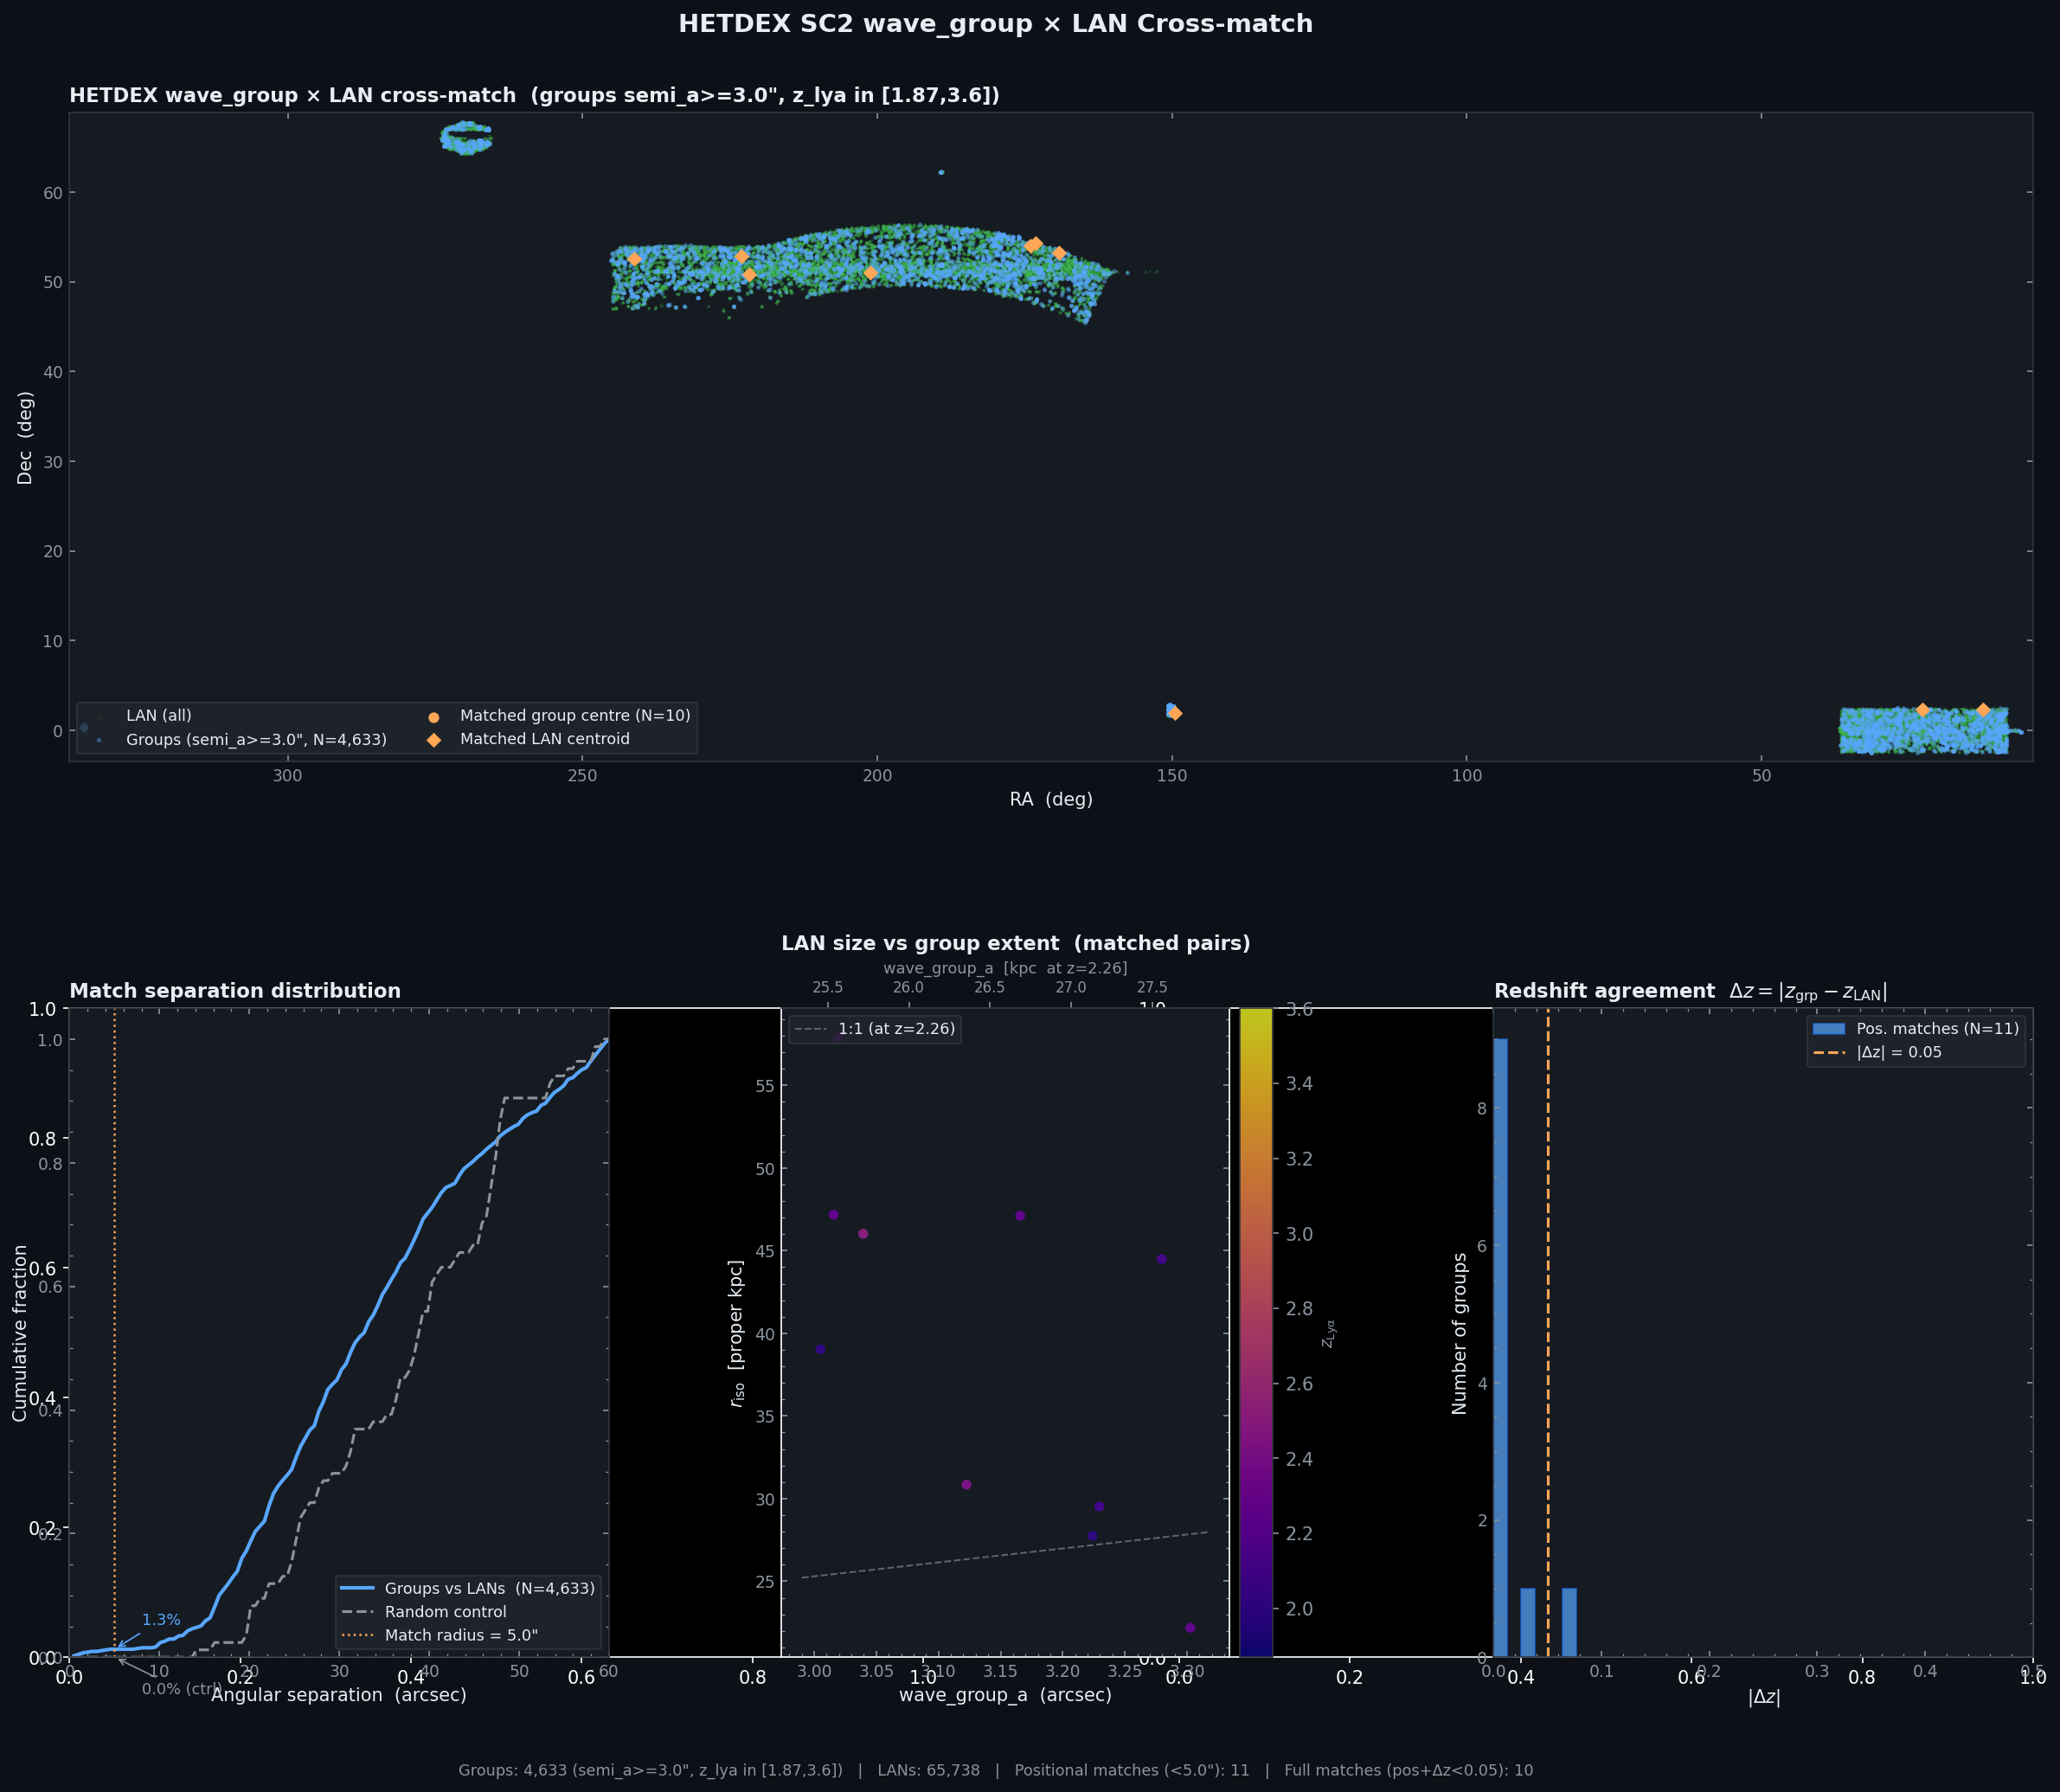

This figure's Python source:
"""
hetdex_wavegroup_lan_xmatch.py
==============================
Cross-match HETDEX SC2 wave_group emission-line groups against the
HETDEX Lyman-Alpha Nebulae (LAN) catalog.

Strategy
--------
1. Load and deduplicate the LAN catalog (dups_detectid).
2. Load the SC2 detinfo table; build one row per group (group_records)
   using the same logic as hetdex_wave_groups.py.
3. Filter groups to LAE-redshift range (z_lya > 1.87, Lya in VIRUS band)
   and minimum angular size (wave_group_a > MIN_GROUP_A_ARCSEC).
4. Cross-match group centres (wave_group_ra/dec) against LAN centroids
   using astropy SkyCoord.match_to_catalog_sky.
5. Accept matches within MATCH_RADIUS_ARCSEC and flag additional
   redshift agreement (|Δz| < DELTA_Z_MAX).
6. Produce a four-panel figure:
     Panel 1: Sky map of groups, LANs, and matched pairs
     Panel 2: Separation distribution (matched vs random control)
     Panel 3: r_iso vs wave_group_a for matched pairs (size comparison)
     Panel 4: Redshift agreement Δz for matched pairs
7. Write matched catalog to CSV and print console summary.

Column origins
--------------
  From wave_group (detinfo aggregate):
    gid, n_mem, cra, cdec, cwave, z_lya, semi_a [arcsec], semi_a_kpc, field

  From LAN catalog (deduplicated):
    name, ra, dec, z_hetdex, source_type, r_iso [kpc], logl_lya,
    flag_resolved, dbic, r_s, field

Requirements
------------
  pip install astropy numpy matplotlib scipy pandas

Data
----
  hetdex_sc2_detinfo_v1.5.fits
  hetdex_lan_v0.3.fits
  Both at: https://web.corral.tacc.utexas.edu/hetdex/HETDEX/pdr/pdr1/
"""

# =============================================================================
# CELL 1 — CONFIGURATION
# =============================================================================

DETINFO_PATH = "hetdex_sc2_detinfo_v1.5.fits"
LAN_PATH     = "hetdex_lan_v0.3.fits"
SAVE_PATH    = "hetdex_wavegroup_lan_xmatch.png"
CSV_PATH     = "hetdex_wavegroup_lan_xmatch.csv"

# Group pre-filter (applied before crossmatch)
MIN_GROUP_MEMBERS   = 3       # minimum detections per group
MIN_GROUP_A_ARCSEC  = 3.0     # only groups with semi_a > this  [arcsec]
Z_LYA_MIN           = 1.87    # Lya blue limit in VIRUS band
Z_LYA_MAX           = 3.60    # Lya red limit
MIN_SN              = 4.5     # S/N cut on individual detections

# Match criteria
MATCH_RADIUS_ARCSEC = 5.0     # primary positional match radius
DELTA_Z_MAX         = 0.05    # |z_group - z_lan| < this for redshift agreement

# LAN quality cuts
LAN_MIN_DBIC        = -999.0  # set > 0 to restrict to resolved LANs
LAN_MIN_FLAG_RES    = 0       # 1 = resolved only

BAD = -999.0

# =============================================================================
# CELL 2 — IMPORTS
# =============================================================================

import warnings
warnings.filterwarnings("ignore")

import numpy as np
import matplotlib
import matplotlib.pyplot as plt
import matplotlib.gridspec as gridspec
from matplotlib.patches import Ellipse, FancyArrowPatch
from matplotlib.ticker  import AutoMinorLocator
from matplotlib.lines   import Line2D
import matplotlib.patches as mpatches

import pandas as pd

from astropy.io         import fits
from astropy.table      import Table
from astropy.coordinates import SkyCoord, match_coordinates_sky
import astropy.units    as u
from astropy.cosmology  import Planck18

try:
    from IPython import get_ipython
    _ip = get_ipython()
    if _ip is not None:
        _ip.run_line_magic("matplotlib", "inline")
        matplotlib.rcParams["figure.dpi"] = 120
except Exception:
    pass

cosmo  = Planck18
LYA_AA = 1215.67

print("Imports OK.")

# =============================================================================
# CELL 3 — SYNTHETIC DATA GENERATORS (used when FITS files are absent)
# =============================================================================

def make_synthetic_detinfo(n_rows=80_000, seed=7):
    rng = np.random.default_rng(seed)
    ra  = np.concatenate([rng.normal(185,  25, int(n_rows*0.50)),
                          rng.normal(355,  20, int(n_rows*0.33)),
                          rng.normal(150.1, 0.6,int(n_rows*0.10)),
                          rng.normal(189.3, 0.5,int(n_rows*0.07))]) % 360
    dec = np.concatenate([rng.normal(51.5,  3, int(n_rows*0.50)),
                          rng.normal( 0.5,  3, int(n_rows*0.33)),
                          rng.normal( 2.2, 0.5,int(n_rows*0.10)),
                          rng.normal(62.2,  0.4,int(n_rows*0.07))])
    n   = len(ra)
    wave= rng.uniform(3500, 5500, n).astype(np.float32)
    sn  = np.abs(rng.lognormal(1.5, 0.6, n)).astype(np.float32)
    fields = rng.choice(["dex-spring","dex-fall","cosmos","goods-n"],
                         n, p=[0.50,0.33,0.10,0.07])

    # Build clustered groups
    wgid   = np.full(n, -1,  dtype=np.int64)
    wga    = np.full(n, BAD, dtype=np.float32)
    wgb    = np.full(n, BAD, dtype=np.float32)
    wgpa   = np.full(n, BAD, dtype=np.float32)
    wgra   = np.full(n, BAD, dtype=np.float32)
    wgdec  = np.full(n, BAD, dtype=np.float32)
    wgwave = np.full(n, BAD, dtype=np.float32)

    # 400 groups of sizes 3–60
    ptr = 0
    for gid in range(1, 401):
        gsz  = int(np.clip(rng.pareto(2.5)*3+3, 3, 60))
        if ptr + gsz > n: break
        cra  = ra[ptr]; cdec = dec[ptr]; cw = wave[ptr]
        ga   = float(rng.uniform(1, 15))
        wgid[ptr:ptr+gsz]   = gid
        wga[ptr:ptr+gsz]    = ga
        wgb[ptr:ptr+gsz]    = ga * rng.uniform(0.4, 1.0)
        wgpa[ptr:ptr+gsz]   = rng.uniform(0, 180)
        wgra[ptr:ptr+gsz]   = cra
        wgdec[ptr:ptr+gsz]  = cdec
        wgwave[ptr:ptr+gsz] = cw
        ra[ptr:ptr+gsz]     = cra  + rng.normal(0, ga/3600, gsz)
        dec[ptr:ptr+gsz]    = cdec + rng.normal(0, ga/3600, gsz)
        wave[ptr:ptr+gsz]   = cw   + rng.normal(0, 5, gsz)
        ptr += gsz

    z = (wave / LYA_AA - 1).astype(np.float32)
    stype = np.where(z > 1.87, "lae", "oii")

    return Table({
        "source_id"       : np.arange(n, dtype=np.int64),
        "ra_det"          : ra.astype(np.float32),
        "dec_det"         : dec.astype(np.float32),
        "z_hetdex"        : z,
        "source_type"     : stype,
        "detectid"        : np.arange(2_100_000_000,
                                       2_100_000_000+n, dtype=np.int64),
        "wave"            : wave,
        "sn"              : sn,
        "field"           : fields,
        "line_id"         : np.where(z > 1.87, "lya", "oii").astype("U8"),
        "wave_group_id"   : wgid,
        "wave_group_a"    : wga,
        "wave_group_b"    : wgb,
        "wave_group_pa"   : wgpa,
        "wave_group_ra"   : wgra,
        "wave_group_dec"  : wgdec,
        "wave_group_wave" : wgwave,
    })


def make_synthetic_lan(n_unique=3000, seed=42):
    """Synthetic LAN catalog seeded near real detinfo group positions."""
    rng = np.random.default_rng(seed)
    z   = rng.uniform(1.9, 3.5, n_unique).astype(np.float32)
    ra  = np.concatenate([
        rng.normal(185, 20, int(n_unique*0.55)),
        rng.normal(355, 15, int(n_unique*0.30)),
        rng.normal(150.1, 0.5, int(n_unique*0.10)),
        rng.normal(189.3, 0.4, int(n_unique-
                                   int(n_unique*0.55)-int(n_unique*0.30)-
                                   int(n_unique*0.10)))
    ]).astype(np.float32)[:n_unique] % 360
    dec = np.concatenate([
        rng.normal(51.5, 2.5, int(n_unique*0.55)),
        rng.normal( 0.5, 2.5, int(n_unique*0.30)),
        rng.normal( 2.2, 0.4, int(n_unique*0.10)),
        rng.normal(62.2, 0.3, int(n_unique-int(n_unique*0.55)
                                  -int(n_unique*0.30)-int(n_unique*0.10)))
    ]).astype(np.float32)[:n_unique]

    r_iso   = (10**( rng.uniform(41.5,43.5,n_unique)/40
                     - 0.5)*rng.lognormal(0,.3,n_unique)).astype(np.float32)
    logL    = rng.uniform(41.5, 43.8, n_unique).astype(np.float32)
    r_s     = (r_iso * rng.uniform(0.2, 0.5, n_unique)).astype(np.float32)
    flag_r  = (rng.uniform(size=n_unique) < 0.35).astype(np.int64)
    dbic    = np.where(flag_r, rng.uniform(2,40,n_unique),
                       rng.uniform(-5,3,n_unique)).astype(np.float32)
    iso_err = rng.uniform(0.05, 0.55, n_unique).astype(np.float32)
    dids    = np.arange(2_100_100_000, 2_100_100_000+n_unique, dtype=np.int64)
    fields  = rng.choice(["dex-spring","dex-fall","cosmos","goods-n"],
                          n_unique, p=[0.55,0.30,0.10,0.05])
    stype   = rng.choice(["lae","agn"], n_unique, p=[0.80,0.20])

    return Table({
        "name"           : [f"HLAN{d}" for d in dids],
        "ra"             : ra,
        "dec"            : dec,
        "source_type"    : stype,
        "z_hetdex"       : z,
        "detectid"       : dids,
        "field"          : fields,
        "r_iso"          : r_iso,
        "r_s"            : r_s,
        "r_s_err"        : (r_s*0.15).astype(np.float32),
        "logl_lya"       : logL,
        "logl_lya_err"   : rng.uniform(0.02,0.12,n_unique).astype(np.float32),
        "flag_resolved"  : flag_r,
        "dbic"           : dbic,
        "iso_rel_err"    : iso_err,
        "sb_1sigma_obs"  : rng.uniform(0.8,5.0,n_unique).astype(np.float32),
        "dups_detectid"  : [""] * n_unique,
    })


# =============================================================================
# CELL 4 — LOAD CATALOGS
# =============================================================================

def load_fits_lower(path):
    hdul = fits.open(path, memmap=True)
    tab  = Table(hdul[1].data)
    hdul.close()
    tab.rename_columns(tab.colnames, [c.lower() for c in tab.colnames])
    return tab

def getcol(tab, *cands):
    lc = {c.lower(): c for c in tab.colnames}
    for c in cands:
        if c.lower() in lc:
            return lc[c.lower()]
    raise KeyError(f"None of {cands} in table. Have: {list(tab.colnames)[:30]}")

# ── Detinfo ───────────────────────────────────────────────────────────────────
print("Loading detinfo ...")
try:
    det = load_fits_lower(DETINFO_PATH)
    print(f"  {len(det):,} rows, {len(det.colnames)} columns")
    SYN_DET = False
except FileNotFoundError:
    print("  Not found — using synthetic data.")
    det = make_synthetic_detinfo()
    SYN_DET = True

# ── LAN catalog ───────────────────────────────────────────────────────────────
print("Loading LAN catalog ...")
try:
    lan_raw = load_fits_lower(LAN_PATH)
    print(f"  {len(lan_raw):,} rows, {len(lan_raw.colnames)} columns")
    SYN_LAN = False
except FileNotFoundError:
    print("  Not found — using synthetic data.")
    lan_raw = make_synthetic_lan()
    SYN_LAN = True

SYNTHETIC = SYN_DET or SYN_LAN

# =============================================================================
# CELL 5 — DEDUPLICATE LAN
# =============================================================================

def deduplicate_lan(tab):
    dids  = np.array(tab["detectid"],      dtype=np.int64)
    dups  = np.array(tab["dups_detectid"], dtype=str)
    ierr  = np.array(tab["iso_rel_err"],   dtype=float)
    n_in  = len(tab)
    keep  = np.ones(n_in, dtype=bool)
    seen  = set()
    for idx in np.argsort(ierr):
        did = int(dids[idx])
        if did in seen:
            keep[idx] = False
            continue
        dup_str = dups[idx].strip()
        group   = ({int(x.strip()) for x in dup_str.replace(',', ' ').split() if x.strip()}
                   if dup_str else {did})
        seen   |= group
    dedup = tab[keep]
    print(f"  LAN dedup: {n_in:,} -> {keep.sum():,} unique sources "
          f"({n_in - keep.sum():,} duplicates removed)")
    return dedup

lan_dedup = deduplicate_lan(lan_raw)

# Apply LAN quality cuts
lan_mask  = (np.array(lan_dedup["flag_resolved"], dtype=int)
             >= LAN_MIN_FLAG_RES)
lan_mask &= (np.array(lan_dedup["dbic"],  dtype=float) >= LAN_MIN_DBIC)
lan_mask &= (np.array(lan_dedup["r_iso"], dtype=float) > 0)
lan_mask &= np.isfinite(np.array(lan_dedup["r_iso"], dtype=float))
lan       = lan_dedup[lan_mask]
print(f"  LAN after quality cuts: {len(lan):,}")

# LAN arrays
lan_ra   = np.array(lan["ra"],        dtype=float)
lan_dec  = np.array(lan["dec"],       dtype=float)
lan_z    = np.array(lan["z_hetdex"],  dtype=float)
lan_riso = np.array(lan["r_iso"],     dtype=float)
lan_logL = np.array(lan["logl_lya"],  dtype=float)
lan_type = np.array(lan["source_type"], dtype=str)
lan_fld  = np.array(lan["field"],     dtype=str)
lan_name = np.array(lan["name"],      dtype=str)
lan_dbic = np.array(lan["dbic"],      dtype=float)
lan_flag = np.array(lan["flag_resolved"], dtype=int)

# =============================================================================
# CELL 6 — BUILD GROUP SUMMARY FROM DETINFO
# =============================================================================

print("\nBuilding group records from detinfo ...")

RA_COL   = getcol(det, "ra_det", "ra")
DEC_COL  = getcol(det, "dec_det", "dec")
WGI_COL  = getcol(det, "wave_group_id")
WGA_COL  = getcol(det, "wave_group_a")
WGB_COL  = getcol(det, "wave_group_b")
WGPA_COL = getcol(det, "wave_group_pa")
WGRA_COL = getcol(det, "wave_group_ra")
WGDC_COL = getcol(det, "wave_group_dec")
WGW_COL  = getcol(det, "wave_group_wave")
SN_COL   = getcol(det, "sn")

ra_arr    = np.array(det[RA_COL],   dtype=float)
dec_arr   = np.array(det[DEC_COL],  dtype=float)
wgid_arr  = np.array(det[WGI_COL],  dtype=np.int64)
wga_arr   = np.array(det[WGA_COL],  dtype=float)
wgra_arr  = np.array(det[WGRA_COL], dtype=float)
wgdec_arr = np.array(det[WGDC_COL], dtype=float)
wgw_arr   = np.array(det[WGW_COL],  dtype=float)
sn_arr    = np.array(det[SN_COL],   dtype=float)
stype_arr = np.array(det[getcol(det,"source_type")], dtype=str)
field_arr = np.array(det[getcol(det,"field")],       dtype=str)

for arr in [wga_arr, wgra_arr, wgdec_arr, wgw_arr]:
    arr[arr == BAD] = np.nan

# Grouped mask: exclude sentinels (-1, -999) and bad S/N
grouped_mask = (wgid_arr > 0) & (sn_arr > MIN_SN) & (sn_arr != BAD)
g_ids        = wgid_arr[grouped_mask]
g_wga        = wga_arr[grouped_mask]
g_wgra       = wgra_arr[grouped_mask]
g_wgdec      = wgdec_arr[grouped_mask]
g_wgw        = wgw_arr[grouped_mask]
g_stype      = stype_arr[grouped_mask]
g_field      = field_arr[grouped_mask]

unique_gids, g_counts = np.unique(g_ids, return_counts=True)

group_records = []
for gid, n_mem in zip(unique_gids, g_counts):
    if n_mem < MIN_GROUP_MEMBERS:
        continue
    sel   = g_ids == gid
    cra   = float(np.nanmedian(g_wgra[sel]))
    cdec  = float(np.nanmedian(g_wgdec[sel]))
    cw    = float(np.nanmedian(g_wgw[sel]))
    if not (np.isfinite(cra) and np.isfinite(cdec) and np.isfinite(cw)):
        continue
    wga_v = g_wga[sel][np.isfinite(g_wga[sel])]
    a     = float(wga_v[0]) if len(wga_v) else np.nan
    z_lya = cw / LYA_AA - 1.0
    types, tcounts = np.unique(g_stype[sel], return_counts=True)
    dom_type = types[tcounts.argmax()]
    group_records.append(dict(
        gid=int(gid), n_mem=int(n_mem),
        cra=cra, cdec=cdec, cwave=cw,
        z_lya=z_lya, semi_a=a,
        dom_type=dom_type,
        field=g_field[sel][0].strip(),
    ))

group_records.sort(key=lambda r: r["n_mem"], reverse=True)
print(f"  Total groups (N>={MIN_GROUP_MEMBERS}): {len(group_records):,}")

# Physical sizes for groups in Lya window
for rec in group_records:
    z = rec["z_lya"]
    if Z_LYA_MIN < z < Z_LYA_MAX and np.isfinite(rec["semi_a"]):
        kpc = cosmo.kpc_proper_per_arcmin(z).to(u.kpc/u.arcsec).value
        rec["semi_a_kpc"] = rec["semi_a"] * kpc
    else:
        rec["semi_a_kpc"] = np.nan

# ── Pre-filter groups for crossmatch ─────────────────────────────────────────
xm_groups = [r for r in group_records
             if (Z_LYA_MIN < r["z_lya"] < Z_LYA_MAX
                 and np.isfinite(r["semi_a"])
                 and r["semi_a"] >= MIN_GROUP_A_ARCSEC)]
print(f"  Groups in Lya window with semi_a>={MIN_GROUP_A_ARCSEC}\": "
      f"{len(xm_groups):,}")

# =============================================================================
# CELL 7 — CROSSMATCH
# =============================================================================

print(f"\nCross-matching {len(xm_groups):,} groups against "
      f"{len(lan):,} LANs ...")
print(f"  Match radius: {MATCH_RADIUS_ARCSEC}\"  |  "
      f"Redshift window: |Δz| < {DELTA_Z_MAX}")

# Build SkyCoord arrays
grp_coords = SkyCoord(
    ra  = [r["cra"]  for r in xm_groups] * u.deg,
    dec = [r["cdec"] for r in xm_groups] * u.deg,
)
lan_coords = SkyCoord(ra=lan_ra * u.deg, dec=lan_dec * u.deg)

# For each group find the nearest LAN
idx_lan, sep2d, _ = grp_coords.match_to_catalog_sky(lan_coords)
sep_arcsec = sep2d.arcsec

# Positional match flag
pos_match = sep_arcsec < MATCH_RADIUS_ARCSEC

# Redshift agreement flag
z_grp_arr  = np.array([r["z_lya"] for r in xm_groups])
z_lan_match= lan_z[idx_lan]
dz         = np.abs(z_grp_arr - z_lan_match)
z_match    = dz < DELTA_Z_MAX

# Combined match
both_match = pos_match & z_match

n_pos_only = pos_match.sum()
n_both     = both_match.sum()
print(f"  Positional matches only    : {n_pos_only:,}")
print(f"  Positional + redshift      : {n_both:,}")

# ── Build matched pair records ────────────────────────────────────────────────
matched_pairs = []
for i, (rec, li, sep, dz_i, pm, zm) in enumerate(
        zip(xm_groups, idx_lan, sep_arcsec, dz, pos_match, z_match)):
    matched_pairs.append({
        # Group columns
        "gid"          : rec["gid"],
        "n_mem"        : rec["n_mem"],
        "grp_ra"       : rec["cra"],
        "grp_dec"      : rec["cdec"],
        "grp_wave"     : rec["cwave"],
        "grp_z"        : rec["z_lya"],
        "semi_a_arcsec": rec["semi_a"],
        "semi_a_kpc"   : rec["semi_a_kpc"],
        "grp_dom_type" : rec["dom_type"],
        "grp_field"    : rec["field"],
        # Nearest LAN columns
        "lan_name"     : str(lan_name[li]),
        "lan_ra"       : lan_ra[li],
        "lan_dec"      : lan_dec[li],
        "lan_z"        : lan_z[li],
        "lan_r_iso_kpc": lan_riso[li],
        "lan_logL"     : lan_logL[li],
        "lan_type"     : str(lan_type[li]),
        "lan_flag_res" : int(lan_flag[li]),
        "lan_dbic"     : float(lan_dbic[li]),
        # Match quality
        "sep_arcsec"   : sep,
        "delta_z"      : dz_i,
        "pos_match"    : bool(pm),
        "z_match"      : bool(zm),
        "full_match"   : bool(pm and zm),
    })

df_all     = pd.DataFrame(matched_pairs)
df_matched = df_all[df_all["full_match"]].copy().reset_index(drop=True)
df_pos     = df_all[df_all["pos_match"]].copy().reset_index(drop=True)

# ── Random control: shuffle LAN positions ────────────────────────────────────
rng_ctrl   = np.random.default_rng(42)
n_ctrl     = len(xm_groups)
ctrl_idx   = rng_ctrl.integers(0, len(lan), n_ctrl)
ctrl_coords= SkyCoord(ra=lan_ra[ctrl_idx]*u.deg, dec=lan_dec[ctrl_idx]*u.deg)
_, ctrl_sep, _ = grp_coords.match_to_catalog_sky(ctrl_coords)
ctrl_sep_arcsec= ctrl_sep.arcsec

print(f"\n  Full matches (pos+z)       : {n_both:,}  "
      f"({100*n_both/max(len(xm_groups),1):.1f}% of xm_groups)")

# =============================================================================
# CELL 8 — SAVE CSV
# =============================================================================

if CSV_PATH:
    df_matched.to_csv(CSV_PATH, index=False, float_format="%.5f")
    print(f"\nMatched catalog saved -> {CSV_PATH}  ({len(df_matched)} rows)")

# =============================================================================
# CELL 9 — PLOTTING
# =============================================================================

plt.style.use("dark_background")
BG    = "#0d1117"
AX_BG = "#161b22"
SPINE = "#30363d"
TEXT  = "#e6edf3"
MUTED = "#8b949e"
C_GRP = "#58a6ff"   # groups
C_LAN = "#3fb950"   # LANs
C_MAT = "#ffa657"   # matched pairs
C_CTL = "#8b949e"   # control

def style_ax(ax, title, xl, yl, minor=True):
    ax.set_facecolor(AX_BG)
    for sp in ax.spines.values():
        sp.set_color(SPINE)
    ax.tick_params(colors=MUTED, which="both", direction="in",
                   top=True, right=True, labelsize=9)
    ax.set_xlabel(xl, color=TEXT, fontsize=10)
    ax.set_ylabel(yl, color=TEXT, fontsize=10)
    ax.set_title(title, color=TEXT, fontsize=11,
                 fontweight="bold", loc="left", pad=6)
    if minor:
        ax.xaxis.set_minor_locator(AutoMinorLocator())
        ax.yaxis.set_minor_locator(AutoMinorLocator())

def mleg(ax, **kw):
    return ax.legend(fontsize=8.5, facecolor="#21262d",
                     edgecolor=SPINE, labelcolor=TEXT, **kw)

fig = plt.figure(figsize=(17, 14))
fig.patch.set_facecolor(BG)
gs  = gridspec.GridSpec(2, 2, figure=fig,
                         hspace=0.38, wspace=0.30,
                         left=0.08, right=0.97,
                         top=0.92,  bottom=0.07)

ax_sky  = fig.add_subplot(gs[0, :])   # wide top: sky map
ax_sep  = fig.add_subplot(gs[1, 0])   # separation CDF
ax_size = fig.add_subplot(gs[1, 1])   # r_iso vs semi_a

# Re-use gs bottom row with 3 columns via inner gridspec
gs_bot  = gridspec.GridSpecFromSubplotSpec(
              1, 3, subplot_spec=gs[1, :], wspace=0.32)
ax_sep  = fig.add_subplot(gs_bot[0])
ax_size = fig.add_subplot(gs_bot[1])
ax_dz   = fig.add_subplot(gs_bot[2])

# ── Panel 1: Sky map ──────────────────────────────────────────────────────────
style_ax(ax_sky,
         f"HETDEX wave_group × LAN cross-match  "
         f"(groups semi_a>={MIN_GROUP_A_ARCSEC}\", z_lya in "
         f"[{Z_LYA_MIN:.2f},{Z_LYA_MAX:.1f}])",
         "RA  (deg)", "Dec  (deg)", minor=False)

# All LANs (background)
ax_sky.scatter(lan_ra, lan_dec,
               s=1.5, c=C_LAN, alpha=0.20,
               linewidths=0, rasterized=True, label="LAN (all)")

# All pre-filtered groups
grp_ra_arr  = np.array([r["cra"]  for r in xm_groups])
grp_dec_arr = np.array([r["cdec"] for r in xm_groups])
ax_sky.scatter(grp_ra_arr, grp_dec_arr,
               s=6, c=C_GRP, alpha=0.45,
               linewidths=0, rasterized=True,
               label=f"Groups (semi_a>={MIN_GROUP_A_ARCSEC}\", N={len(xm_groups):,})")

# Matched pairs: draw connecting lines + highlight both ends
if len(df_matched) > 0:
    for _, row in df_matched.iterrows():
        ax_sky.plot([row["grp_ra"], row["lan_ra"]],
                    [row["grp_dec"], row["lan_dec"]],
                    color=C_MAT, lw=0.8, alpha=0.55, zorder=4)
    ax_sky.scatter(df_matched["grp_ra"],  df_matched["grp_dec"],
                   s=35, c=C_MAT, marker="o", zorder=5, linewidths=0,
                   label=f"Matched group centre (N={len(df_matched):,})")
    ax_sky.scatter(df_matched["lan_ra"],  df_matched["lan_dec"],
                   s=35, c=C_MAT, marker="D", zorder=5, linewidths=0,
                   label="Matched LAN centroid")

ax_sky.invert_xaxis()
ax_sky.set_xlim(np.nanmax([lan_ra.max(),  grp_ra_arr.max() if len(grp_ra_arr) else 360]) + 2,
                np.nanmin([lan_ra.min(),  grp_ra_arr.min() if len(grp_ra_arr) else 0])   - 2)
ax_sky.set_ylim(min(lan_dec.min(), grp_dec_arr.min() if len(grp_dec_arr) else -90) - 1,
                max(lan_dec.max(), grp_dec_arr.max() if len(grp_dec_arr) else  90) + 1)

mleg(ax_sky, loc="lower left", ncol=2)

# ── Panel 2: Separation CDF (real vs random) ──────────────────────────────────
style_ax(ax_sep,
         "Match separation distribution",
         "Angular separation  (arcsec)",
         "Cumulative fraction")

sep_lim    = 60.0   # arcsec display limit
bins_sep   = np.linspace(0, sep_lim, 120)

def cdf(arr, bins):
    h, _ = np.histogram(arr[arr < sep_lim], bins=bins)
    return np.cumsum(h) / max(h.sum(), 1)

cdf_all    = cdf(sep_arcsec,      bins_sep)
cdf_ctrl   = cdf(ctrl_sep_arcsec, bins_sep)

ax_sep.plot(bins_sep[1:], cdf_all,  color=C_GRP,  lw=2.0,
            label=f"Groups vs LANs  (N={len(xm_groups):,})")
ax_sep.plot(bins_sep[1:], cdf_ctrl, color=C_CTL,  lw=1.5, ls="--",
            label="Random control")
ax_sep.axvline(MATCH_RADIUS_ARCSEC, color=C_MAT, lw=1.2, ls=":",
               label=f"Match radius = {MATCH_RADIUS_ARCSEC}\"")

# Mark the matched fraction at the match radius
frac_real = float(cdf_all[np.searchsorted(bins_sep[1:], MATCH_RADIUS_ARCSEC)])
frac_ctrl = float(cdf_ctrl[np.searchsorted(bins_sep[1:], MATCH_RADIUS_ARCSEC)])
ax_sep.annotate(f"{frac_real*100:.1f}%",
                xy=(MATCH_RADIUS_ARCSEC, frac_real),
                xytext=(MATCH_RADIUS_ARCSEC + 3, frac_real + 0.04),
                color=C_GRP, fontsize=8.5,
                arrowprops=dict(arrowstyle="->",
                                color=C_GRP, lw=0.8))
ax_sep.annotate(f"{frac_ctrl*100:.1f}% (ctrl)",
                xy=(MATCH_RADIUS_ARCSEC, frac_ctrl),
                xytext=(MATCH_RADIUS_ARCSEC + 3, frac_ctrl - 0.06),
                color=C_CTL, fontsize=8.5,
                arrowprops=dict(arrowstyle="->",
                                color=C_CTL, lw=0.8))
ax_sep.set_xlim(0, sep_lim)
ax_sep.set_ylim(0, 1.05)
mleg(ax_sep)

# ── Panel 3: r_iso (LAN) vs semi_a (group) ────────────────────────────────────
style_ax(ax_size,
         "LAN size vs group extent  (matched pairs)",
         r"wave_group_a  (arcsec)",
         r"$r_{\rm iso}$  [proper kpc]")

if len(df_matched) > 0:
    sc = ax_size.scatter(
        df_matched["semi_a_arcsec"],
        df_matched["lan_r_iso_kpc"],
        c=df_matched["grp_z"],
        cmap="plasma", s=30, alpha=0.80,
        vmin=Z_LYA_MIN, vmax=Z_LYA_MAX,
        linewidths=0, zorder=5,
    )
    cb = fig.colorbar(sc, ax=ax_size, pad=0.02)
    cb.set_label(r"$z_{\rm Ly\alpha}$", color=MUTED, fontsize=9)
    cb.ax.yaxis.set_tick_params(color=MUTED)
    plt.setp(cb.ax.yaxis.get_ticklabels(), color=MUTED)
    cb.outline.set_edgecolor(SPINE)

    # Physical size conversion: arcsec -> kpc at median z
    z_med = float(df_matched["grp_z"].median())
    kpc_per_arcsec = cosmo.kpc_proper_per_arcmin(z_med).to(
        u.kpc/u.arcsec).value
    xlim = ax_size.get_xlim()
    ax_size2 = ax_size.twiny()
    ax_size2.set_xlim(np.array(xlim) * kpc_per_arcsec)
    ax_size2.set_xlabel(f"wave_group_a  [kpc  at z={z_med:.2f}]",
                        color=MUTED, fontsize=8.5)
    ax_size2.tick_params(colors=MUTED, labelsize=8)
    ax_size2.spines["top"].set_color(SPINE)

    # 1:1 line in kpc (assuming r_iso ~ semi_a)
    x_range = np.linspace(xlim[0], xlim[1], 100)
    ax_size.plot(x_range, x_range * kpc_per_arcsec,
                 color=MUTED, lw=1.0, ls="--", alpha=0.6,
                 label=f"1:1 (at z={z_med:.2f})")
    mleg(ax_size, loc="upper left")
else:
    ax_size.text(0.5, 0.5, "No full matches\nwith current thresholds",
                 ha="center", va="center", transform=ax_size.transAxes,
                 color=MUTED, fontsize=11)

# ── Panel 4: Δz distribution ──────────────────────────────────────────────────
style_ax(ax_dz,
         r"Redshift agreement  $\Delta z = |z_{\rm grp} - z_{\rm LAN}|$",
         r"$|\Delta z|$",
         "Number of groups")

bins_dz = np.linspace(0, 0.5, 40)
ax_dz.hist(df_pos["delta_z"] if len(df_pos) else [],
           bins=bins_dz, color=C_GRP, alpha=0.70,
           histtype="stepfilled", edgecolor="#1f6feb", lw=0.8,
           label=f"Pos. matches (N={len(df_pos):,})")
ax_dz.axvline(DELTA_Z_MAX, color=C_MAT, lw=1.5, ls="--",
              label=f"|Δz| = {DELTA_Z_MAX}")
ax_dz.set_xlim(0, 0.5)
mleg(ax_dz)

# ── Super-title & footer ──────────────────────────────────────────────────────
syn_tag = "  [SYNTHETIC DATA]" if SYNTHETIC else ""
fig.suptitle(
    rf"HETDEX SC2 wave_group × LAN Cross-match{syn_tag}",
    color=TEXT, fontsize=14, fontweight="bold", y=0.975,
)
fig.text(
    0.5, 0.005,
    (f"Groups: {len(xm_groups):,} (semi_a>={MIN_GROUP_A_ARCSEC}\", "
     f"z_lya in [{Z_LYA_MIN:.2f},{Z_LYA_MAX:.1f}])   |   "
     f"LANs: {len(lan):,}   |   "
     f"Positional matches (<{MATCH_RADIUS_ARCSEC}\"): {n_pos_only:,}   |   "
     f"Full matches (pos+Δz<{DELTA_Z_MAX}): {n_both:,}"),
    ha="center", fontsize=8.5, color=MUTED,
)

if SAVE_PATH:
    fig.savefig(SAVE_PATH, dpi=150, bbox_inches="tight", facecolor=BG)
    print(f"\nSaved -> {SAVE_PATH}")
plt.show()

# =============================================================================
# CELL 10 — SUMMARY TABLE
# =============================================================================

print("\n" + "=" * 100)
print(f"  HETDEX wave_group × LAN — Full Matches  "
      f"(sep < {MATCH_RADIUS_ARCSEC}\", |Δz| < {DELTA_Z_MAX})")
print("=" * 100)

if len(df_matched) == 0:
    print(f"  No matches found with current thresholds.")
    print(f"  Try relaxing MATCH_RADIUS_ARCSEC (currently {MATCH_RADIUS_ARCSEC}\")")
    print(f"  or DELTA_Z_MAX (currently {DELTA_Z_MAX})")
    print(f"  or MIN_GROUP_A_ARCSEC (currently {MIN_GROUP_A_ARCSEC}\")")
else:
    hfmt = "  {:>4}  {:>12}  {:>5}  {:>7}  {:>9}  {:>8}  {:>6}  {:>6}  {:>10}  {:>6}  {:>5}"
    rfmt = "  {:>4}  {:>12}  {:>5}  {:>7.3f}  {:>9.4f}  {:>8.4f}  {:>6.3f}  {:>6.1f}  {:>10.1f}  {:>6.1f}  {:>5.3f}"
    hdr_cols = ("Rank","LAN name","N_mem","sep\"","grp_ra",
                "grp_dec","z_grp","semi_a","r_iso_kpc","logL","dz")
    print(hfmt.format(*hdr_cols))
    print("  " + "-"*98)
    for rank, (_, row) in enumerate(df_matched.iterrows(), 1):
        print(rfmt.format(
            rank,
            row["lan_name"][:12],
            int(row["n_mem"]),
            row["sep_arcsec"],
            row["grp_ra"],
            row["grp_dec"],
            row["grp_z"],
            row["semi_a_arcsec"],
            row["lan_r_iso_kpc"],
            row["lan_logL"],
            row["delta_z"],
        ))

print("=" * 100)
print(f"\n  Statistics:")
print(f"    Groups in Lya window (semi_a>={MIN_GROUP_A_ARCSEC}\"): {len(xm_groups):,}")
print(f"    LANs after quality cuts                     : {len(lan):,}")
print(f"    Positional matches (<{MATCH_RADIUS_ARCSEC}\")           : "
      f"{n_pos_only:,}  ({100*n_pos_only/max(len(xm_groups),1):.1f}%)")
print(f"    Full matches (pos + |Δz|<{DELTA_Z_MAX})         : "
      f"{n_both:,}  ({100*n_both/max(len(xm_groups),1):.1f}%)")
if len(df_matched) > 0:
    print(f"    Median sep (matched)                        : "
          f"{df_matched['sep_arcsec'].median():.2f}\"")
    print(f"    Median |Δz| (matched)                       : "
          f"{df_matched['delta_z'].median():.4f}")
    print(f"    Median r_iso of matched LANs                : "
          f"{df_matched['lan_r_iso_kpc'].median():.1f} kpc")
    print(f"    Median semi_a of matched groups             : "
          f"{df_matched['semi_a_arcsec'].median():.1f}\"")
    print(f"    LAN source types in matched set             : "
          f"{dict(zip(*np.unique(df_matched['lan_type'], return_counts=True)))}")
